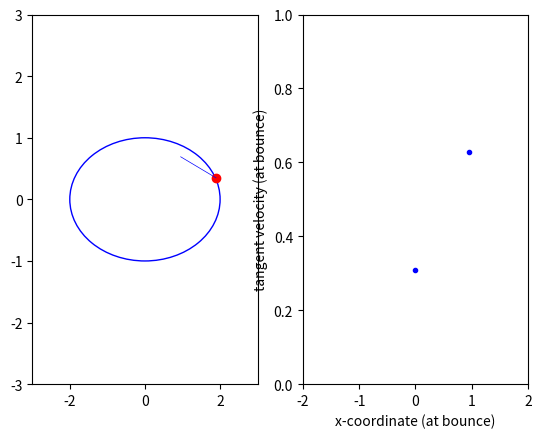

This chart was generated by the following Python code:
# import numpy as np
# import matplotlib.pyplot as plt
# from matplotlib.animation import FuncAnimation
# from matplotlib.patches import Ellipse

# a, b = 50, 5

# # Initial position and angle
# position = [0.0, 5.0]
# angle = np.pi / 4

# ellipse = Ellipse([0, 0], 2 * a, 2 * b, edgecolor='b', fc='None')

# fig, (ax, ax_phase) = plt.subplots(1, 2)
# ax.set_xlim(-a - 1, a + 1)
# ax.set_ylim(-a - 1, a + 1)

# ax.add_patch(ellipse)

# ball, = ax.plot([], [], 'ro')
# trajectory_line, = ax.plot([], [], 'b-', linewidth=0.5)
# trajectory = []

# ellipse_perimeter = np.pi * (3 * (a + b) - np.sqrt((3 * a + b) * (a + 3 * b)))
# ax_phase.set_xlim(0, ellipse_perimeter / 2)
# ax_phase.set_ylim(0, np.pi / 2)
# ax_phase.set_xlabel("position")
# ax_phase.set_ylabel('angle')
# phase_points, = ax_phase.plot([], [], markersize=1)
# phase_data = []


# def check_collision(x, y, a, b):
#     return np.abs(x ** 2 / a ** 2 + y ** 2 / b ** 2 - 1) <= 1 * 10 ** (-2)


# def get_tangent_slope(x_0, y_0, a, b):
#     def tangent_line(x):
#         return -x_0 * b ** 2 / (y_0 * a ** 2) * (x - x_0) + y_0
#     return tangent_line, -x_0 * b ** 2 / (y_0 * a ** 2)


# def get_reflection_line_point(x_0, y_0, a, b, theta):
#     tangent_line, s1 = get_tangent_slope(x_0, y_0, a, b)
#     slope = (s1 + np.tan(theta)) / (1 - s1 * np.tan(theta))
#     b_i = y_0 - slope * x_0
#     x = np.sqrt((1 - b_i ** 2 / b ** 2) / (1 / a ** 2 + slope ** 2 / b ** 2))
#     y = slope * x + b_i
#     return slope, b_i, [x, y]


# def update_position(x_0, y_0, theta, a, b):
#     dx = np.cos(theta)
#     dy = np.sin(theta)
#     x_new = x_0 + dx
#     y_new = y_0 + dy

#     # Check if the ball collides with the ellipse boundary
#     if check_collision(x_new, y_new, a, b):
#         theta = -theta  # Reflect angle if collision
#     return x_new, y_new, theta


# def ball_movements(frame):
#     global position, angle

#     # Update the ball position
#     x_0, y_0 = position
#     x_new, y_new, angle = update_position(x_0, y_0, angle, a, b)

#     position = [x_new, y_new]

#     # Update the trajectory
#     trajectory.append((x_new, y_new))
#     trajectory_x, trajectory_y = zip(*trajectory)
#     trajectory_line.set_data(trajectory_x, trajectory_y)
#     ball.set_data([x_new], [y_new])  # Update ball position with x and y as separate sequences

#     # Update phase diagram data
#     phase_data.append((ellipse_perimeter / 2 * (x_new / a), np.abs(angle)))
#     phase_x, phase_y = zip(*phase_data)
#     phase_points.set_data(phase_x, phase_y)

#     return ball, trajectory_line, phase_points


# # Create the animation
# ani = FuncAnimation(fig, ball_movements, frames=200, interval=100, blit=True)

# plt.show()



import numpy as np
import matplotlib.pyplot as plt
from matplotlib.animation import FuncAnimation
from matplotlib.patches import Ellipse

a, b = 2, 1

# Initial position and angle
position = [0.0, 1.0]
angle = np.pi / 10  # Initial direction angle
velocity = [np.cos(angle), np.sin(angle)]  # Initial velocity vector

ellipse = Ellipse([0, 0], 2 * a, 2 * b, edgecolor='b', fc='None')

fig, (ax, ax_phase) = plt.subplots(1, 2)
ax.set_xlim(-a - 1, a + 1)
ax.set_ylim(-a - 1, a + 1)

ax.add_patch(ellipse)

ball, = ax.plot([], [], 'ro')
trajectory_line, = ax.plot([], [], 'b-', linewidth=0.5)
trajectory = []

ax_phase.set_xlim(-a, a)  # X-axis limits as per the ellipse's x-axis
ax_phase.set_ylim(0, 1.0)  # Adjust Y-axis for tangent velocity
ax_phase.set_xlabel("x-coordinate (at bounce)")
ax_phase.set_ylabel('tangent velocity (at bounce)')
phase_points, = ax_phase.plot([], [], 'bo', markersize=3)
phase_data = []


def check_collision(x, y, a, b):
    # Check if the point is on or outside the ellipse
    return (x ** 2 / a ** 2 + y ** 2 / b ** 2) >= 1


def reflect_off_ellipse(x, y, vx, vy, a, b):
    # Compute the normal at the point (x, y) on the ellipse
    normal_x = 2 * x / a ** 2
    normal_y = 2 * y / b ** 2
    normal_len = np.sqrt(normal_x ** 2 + normal_y ** 2)
    normal_x /= normal_len
    normal_y /= normal_len

    # Reflect the velocity vector based on the normal
    dot_product = vx * normal_x + vy * normal_y
    vx_reflected = vx - 2 * dot_product * normal_x
    vy_reflected = vy - 2 * dot_product * normal_y

    return vx_reflected, vy_reflected


def calculate_tangent_velocity(x, y, vx, vy, a, b):
    # Tangent vector at the current position on the ellipse
    tangent_x = -b ** 2 * x
    tangent_y = a ** 2 * y
    tangent_len = np.sqrt(tangent_x ** 2 + tangent_y ** 2)
    tangent_x /= tangent_len
    tangent_y /= tangent_len

    # Project the velocity onto the tangent vector to get the tangent velocity
    tangent_velocity = vx * tangent_x + vy * tangent_y

    return np.abs(tangent_velocity)  # Use the absolute value of the tangent velocity


def ball_movements(frame):
    global position, velocity

    # Update the ball position
    x_0, y_0 = position
    vx, vy = velocity

    x_new = x_0 + vx
    y_new = y_0 + vy

    # Check if the ball collides with the ellipse boundary
    if check_collision(x_new, y_new, a, b):
        # Reflect the velocity vector if there is a collision
        vx, vy = reflect_off_ellipse(x_0, y_0, vx, vy, a, b)
        x_new = x_0 + vx
        y_new = y_0 + vy
        velocity = [vx, vy]

        # Calculate the tangent velocity just after the collision
        tangent_velocity = calculate_tangent_velocity(x_0, y_0, vx, vy, a, b)

        # Append the x-coordinate and tangent velocity to the phase space data
        phase_data.append((x_0, tangent_velocity))
        phase_x, phase_y = zip(*phase_data)
        phase_points.set_data(phase_x, phase_y)

    position = [x_new, y_new]

    # Update the trajectory (draw continuous line on the left plot)
    trajectory.append((x_new, y_new))
    trajectory_x, trajectory_y = zip(*trajectory)
    trajectory_line.set_data(trajectory_x, trajectory_y)
    ball.set_data([x_new], [y_new])  # Update ball position with x and y as separate sequences

    return ball, trajectory_line, phase_points


# Create the animation
ani = FuncAnimation(fig, ball_movements, frames=200, interval=10, blit=True)

plt.show()



# import numpy as np
# import matplotlib.pyplot as plt
# from matplotlib.animation import FuncAnimation
# from matplotlib.patches import Ellipse

# a, b = 50, 5

# # Initial position and constant speed
# position = [0.0, 5.0]
# angle = np.pi / 14  # Initial direction angle
# speed = 1  # Constant speed (fixed magnitude of velocity)
# velocity = [speed * np.cos(angle), speed * np.sin(angle)]  # Initial velocity vector with constant magnitude

# ellipse = Ellipse([0, 0], 2 * a, 2 * b, edgecolor='b', fc='None')

# fig, (ax, ax_phase) = plt.subplots(1, 2)
# ax.set_xlim(-a - 1, a + 1)
# ax.set_ylim(-a - 1, a + 1)

# ax.add_patch(ellipse)

# ball, = ax.plot([], [], 'ro')
# trajectory_line, = ax.plot([], [], 'b-', linewidth=0.5)
# trajectory = []

# ax_phase.set_xlim(-a, a)  # X-axis limits as per the ellipse's x-axis
# ax_phase.set_ylim(0, np.pi / 2)  # Y-axis limits for angle
# ax_phase.set_xlabel("x-coordinate (at bounce)")
# ax_phase.set_ylabel('angle (at bounce)')
# phase_points, = ax_phase.plot([], [], 'bo', markersize=3)
# phase_data = []


# def check_collision(x, y, a, b):
#     # Check if the point is on or outside the ellipse
#     return (x ** 2 / a ** 2 + y ** 2 / b ** 2) >= 1


# def reflect_off_ellipse(x, y, vx, vy, a, b):
#     # Compute the normal at the point (x, y) on the ellipse
#     normal_x = 2 * x / a ** 2
#     normal_y = 2 * y / b ** 2
#     normal_len = np.sqrt(normal_x ** 2 + normal_y ** 2)
#     normal_x /= normal_len
#     normal_y /= normal_len

#     # Reflect the velocity vector based on the normal
#     dot_product = vx * normal_x + vy * normal_y
#     vx_reflected = vx - 2 * dot_product * normal_x
#     vy_reflected = vy - 2 * dot_product * normal_y

#     # Normalize the reflected velocity to maintain constant speed
#     velocity_magnitude = np.sqrt(vx_reflected ** 2 + vy_reflected ** 2)
#     vx_reflected = speed * vx_reflected / velocity_magnitude
#     vy_reflected = speed * vy_reflected / velocity_magnitude

#     return vx_reflected, vy_reflected


# def calculate_tangent_angle(x, y, vx, vy, a, b):
#     # Tangent vector at the current position on the ellipse
#     tangent_x = -b ** 2 * x
#     tangent_y = a ** 2 * y
#     tangent_len = np.sqrt(tangent_x ** 2 + tangent_y ** 2)
#     tangent_x /= tangent_len
#     tangent_y /= tangent_len

#     # Compute the angle between the velocity and the tangent vector
#     dot_product = vx * tangent_x + vy * tangent_y
#     velocity_len = np.sqrt(vx ** 2 + vy ** 2)
#     tangent_angle = np.arccos(dot_product / velocity_len)

#     # Map the angle to the range [0, pi/2]
#     tangent_angle = np.abs(np.pi / 2 - tangent_angle)

#     return tangent_angle


# def ball_movements(frame):
#     global position, velocity

#     # Update the ball position
#     x_0, y_0 = position
#     vx, vy = velocity

#     x_new = x_0 + vx
#     y_new = y_0 + vy

#     # Check if the ball collides with the ellipse boundary
#     if check_collision(x_new, y_new, a, b):
#         # Reflect the velocity vector if there is a collision
#         vx, vy = reflect_off_ellipse(x_0, y_0, vx, vy, a, b)
#         x_new = x_0 + vx
#         y_new = y_0 + vy
#         velocity = [vx, vy]

#         # Calculate the angle between velocity and the tangent vector at the point of collision
#         tangent_angle = calculate_tangent_angle(x_new, y_new, vx, vy, a, b)

#         # Append the x-coordinate and tangent angle to the phase space data
#         phase_data.append((x_new, tangent_angle))
#         phase_x, phase_y = zip(*phase_data)
#         phase_points.set_data(phase_x, phase_y)

#     position = [x_new, y_new]

#     # Update the trajectory (draw continuous line on the left plot)
#     trajectory.append((x_new, y_new))
#     trajectory_x, trajectory_y = zip(*trajectory)
#     trajectory_line.set_data(trajectory_x, trajectory_y)
#     ball.set_data([x_new], [y_new])  # Update ball position with x and y as separate sequences

#     return ball, trajectory_line, phase_points


# # Create the animation
# ani = FuncAnimation(fig, ball_movements, frames=200, interval=10, blit=True)  # Faster interval for quicker animation

# plt.show()
